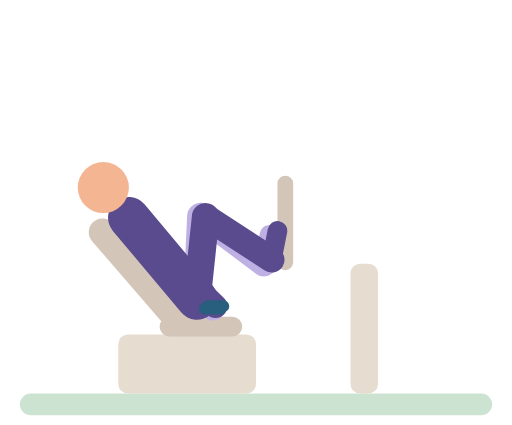
t = 0.00 s
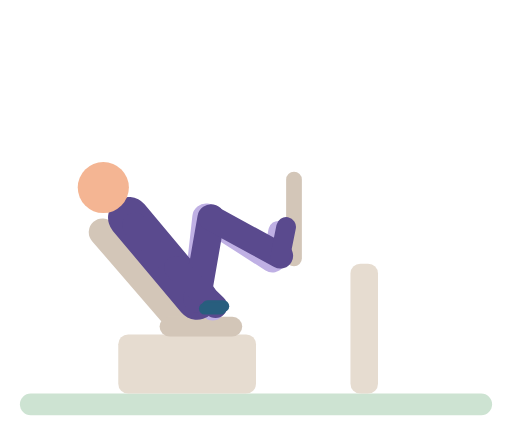
t = 0.56 s
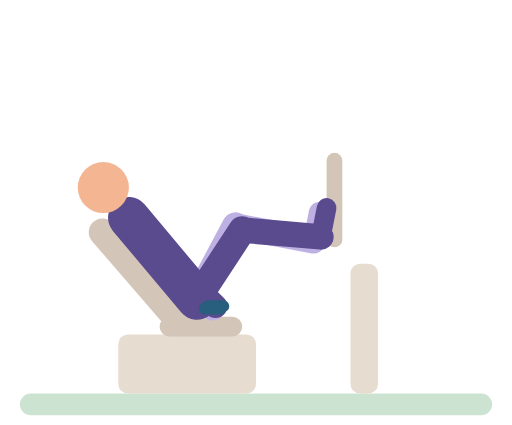
t = 1.11 s
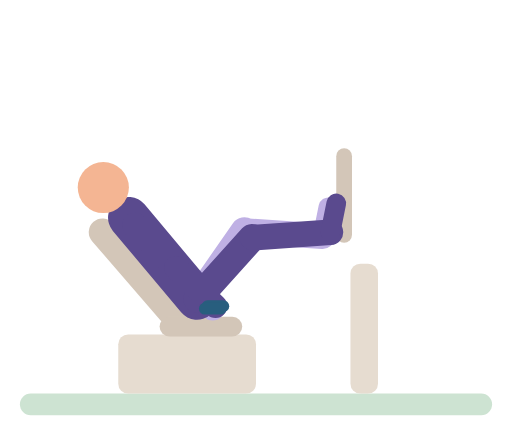
t = 1.63 s
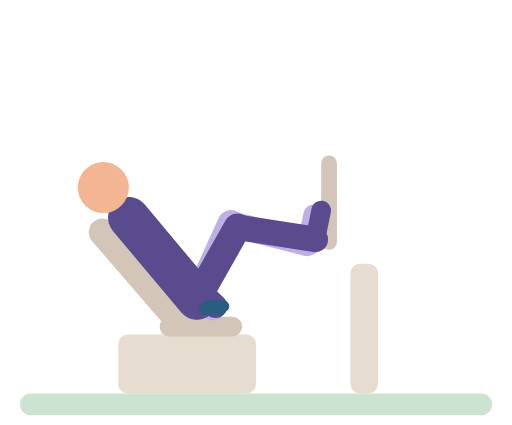
t = 2.25 s
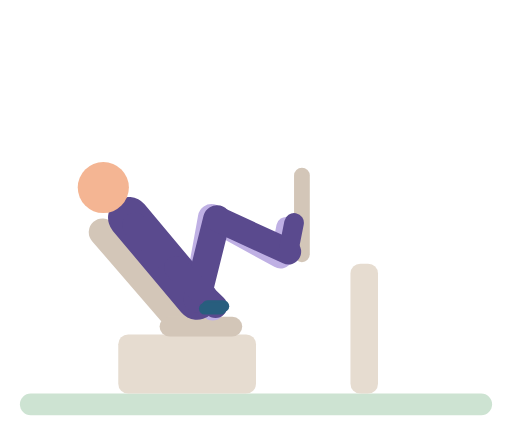
t = 2.74 s

The animated SVG that drew these frames (rendered in a browser with its animation timeline set to each time). Animation: 24 SMIL elements (animate=24); one cycle of 3.30 s, repeats indefinitely.

<svg xmlns="http://www.w3.org/2000/svg" viewBox="-10 -14 260 216" role="img" aria-label="Leg press"><title>Leg press</title><g stroke-linecap="round"><rect x="0" y="186" width="240" height="11" rx="5.5" fill="#CDE3D2"/><rect x="50" y="156" width="70" height="30" rx="5" fill="#E6DCD0"/><rect x="168" y="120" width="14" height="66" rx="5" fill="#E6DCD0"/><line x1="42" y1="104" x2="80" y2="148" stroke="#D3C6B8" stroke-width="14"/><line x1="76" y1="152" x2="108" y2="152" stroke="#D3C6B8" stroke-width="10"/><line x1="58.5" y1="100.5" x2="78.6" y2="122.8" stroke="#BFB0E4" stroke-width="13"/><line x1="78.6" y1="122.8" x2="98" y2="142.9" stroke="#BFB0E4" stroke-width="12"/><line x1="90" y1="138" x2="92" y2="96" stroke="#BFB0E4" stroke-width="14"><animate attributeName="x2" dur="3.3s" repeatCount="indefinite" values="92;92;93.5;95;97.9;108;111.3;113.5;114.1;114;112.8;109.7;99.3;95.6;92.8;92" keyTimes="0;0.1013;0.1519;0.1772;0.2152;0.3165;0.3544;0.3924;0.4304;0.5316;0.5823;0.6456;0.7975;0.8608;0.9367;1"/><animate attributeName="y2" dur="3.3s" repeatCount="indefinite" values="96;96.1;96.8;98.5;102.8;103.6;103.2;98.3;96.9;96.2;96" keyTimes="0;0.1392;0.2152;0.2785;0.3797;0.4304;0.557;0.7342;0.8101;0.8861;1"/></line><line x1="92" y1="96" x2="124" y2="120" stroke="#BFB0E4" stroke-width="13"><animate attributeName="x1" dur="3.3s" repeatCount="indefinite" values="92;92;93.5;95;97.9;108;111.3;113.5;114.1;114;112.8;109.7;99.3;95.6;92.8;92" keyTimes="0;0.1013;0.1519;0.1772;0.2152;0.3165;0.3544;0.3924;0.4304;0.5316;0.5823;0.6456;0.7975;0.8608;0.9367;1"/><animate attributeName="y1" dur="3.3s" repeatCount="indefinite" values="96;96.1;96.8;98.5;102.8;103.6;103.2;98.3;96.9;96.2;96" keyTimes="0;0.1392;0.2152;0.2785;0.3797;0.4304;0.557;0.7342;0.8101;0.8861;1"/><animate attributeName="x2" dur="3.3s" repeatCount="indefinite" values="124;124.1;124.8;126.4;131.6;145.3;149.7;151.9;153.3;154;153.7;151.4;145.9;134;128.8;125.2;124" keyTimes="0;0.1013;0.1266;0.1519;0.2025;0.3038;0.3418;0.3671;0.3924;0.4304;0.5443;0.6076;0.6835;0.8101;0.8734;0.9367;1"/><animate attributeName="y2" dur="3.3s" repeatCount="indefinite" values="120;120;118.9;116.5;108;106.3;106;106.1;107.2;109.8;117.8;119.4;120" keyTimes="0;0.1013;0.1519;0.2025;0.3418;0.3924;0.4304;0.5443;0.6076;0.6835;0.8734;0.9367;1"/></line><line x1="124" y1="120" x2="126.9" y2="105.3" stroke="#BFB0E4" stroke-width="10"><animate attributeName="x1" dur="3.3s" repeatCount="indefinite" values="124;124.1;124.8;126.4;131.6;145.3;149.7;151.9;153.3;154;153.7;151.4;145.9;134;128.8;125.2;124" keyTimes="0;0.1013;0.1266;0.1519;0.2025;0.3038;0.3418;0.3671;0.3924;0.4304;0.5443;0.6076;0.6835;0.8101;0.8734;0.9367;1"/><animate attributeName="y1" dur="3.3s" repeatCount="indefinite" values="120;120;118.9;116.5;108;106.3;106;106.1;107.2;109.8;117.8;119.4;120" keyTimes="0;0.1013;0.1519;0.2025;0.3418;0.3924;0.4304;0.5443;0.6076;0.6835;0.8734;0.9367;1"/><animate attributeName="x2" dur="3.3s" repeatCount="indefinite" values="126.9;127;127.8;129.4;134.5;148.3;152.6;154.8;156.3;156.9;156.7;154.3;148.9;136.9;131.7;128.2;126.9" keyTimes="0;0.1013;0.1266;0.1519;0.2025;0.3038;0.3418;0.3671;0.3924;0.4304;0.5443;0.6076;0.6835;0.8101;0.8734;0.9367;1"/><animate attributeName="y2" dur="3.3s" repeatCount="indefinite" values="105.3;105.3;104.2;101.8;93.3;91.6;91.3;91.4;92.5;95.1;103.1;104.7;105.3" keyTimes="0;0.1013;0.1519;0.2025;0.3418;0.3924;0.4304;0.5443;0.6076;0.6835;0.8734;0.9367;1"/></line><line x1="134.9" y1="79.3" x2="134.9" y2="119.3" stroke="#D3C6B8" stroke-width="8"><animate attributeName="x1" dur="3.3s" repeatCount="indefinite" values="134.9;135;135.8;137.4;142.5;156.3;160.6;162.8;164.3;164.9;164.7;162.3;156.9;144.9;139.7;136.2;134.9" keyTimes="0;0.1013;0.1266;0.1519;0.2025;0.3038;0.3418;0.3671;0.3924;0.4304;0.5443;0.6076;0.6835;0.8101;0.8734;0.9367;1"/><animate attributeName="y1" dur="3.3s" repeatCount="indefinite" values="79.3;79.3;78.2;75.8;67.3;65.6;65.3;65.4;66.5;69.1;77.1;78.7;79.3" keyTimes="0;0.1013;0.1519;0.2025;0.3418;0.3924;0.4304;0.5443;0.6076;0.6835;0.8734;0.9367;1"/><animate attributeName="x2" dur="3.3s" repeatCount="indefinite" values="134.9;135;135.8;137.4;142.5;156.3;160.6;162.8;164.3;164.9;164.7;162.3;156.9;144.9;139.7;136.2;134.9" keyTimes="0;0.1013;0.1266;0.1519;0.2025;0.3038;0.3418;0.3671;0.3924;0.4304;0.5443;0.6076;0.6835;0.8101;0.8734;0.9367;1"/><animate attributeName="y2" dur="3.3s" repeatCount="indefinite" values="119.3;119.3;118.2;115.8;107.3;105.6;105.3;105.4;106.5;109.1;117.1;118.7;119.3" keyTimes="0;0.1013;0.1519;0.2025;0.3418;0.3924;0.4304;0.5443;0.6076;0.6835;0.8734;0.9367;1"/></line><line x1="90" y1="138" x2="55.3" y2="96.6" stroke="#5A4A8E" stroke-width="21"/><circle cx="42.4" cy="81.3" r="13" fill="#F4B593"/><line x1="90" y1="138" x2="94.4" y2="96.2" stroke="#5A4A8E" stroke-width="14"><animate attributeName="x2" dur="3.3s" repeatCount="indefinite" values="94.4;94.5;96;97.6;100.7;114.9;117.4;118.1;118;116.6;113.1;102.1;98.2;95.3;94.4" keyTimes="0;0.1013;0.1519;0.1772;0.2152;0.3544;0.3924;0.4304;0.5316;0.5823;0.6456;0.7975;0.8608;0.9367;1"/><animate attributeName="y2" dur="3.3s" repeatCount="indefinite" values="96.2;96.4;97.4;99.7;106.1;106.8;106.8;106.3;99.9;97.5;96.6;96.2" keyTimes="0;0.1392;0.2152;0.2785;0.3924;0.4304;0.519;0.557;0.7215;0.8101;0.8861;1"/></line><line x1="94.4" y1="96.2" x2="128" y2="118" stroke="#5A4A8E" stroke-width="13"><animate attributeName="x1" dur="3.3s" repeatCount="indefinite" values="94.4;94.5;96;97.6;100.7;114.9;117.4;118.1;118;116.6;113.1;102.1;98.2;95.3;94.4" keyTimes="0;0.1013;0.1519;0.1772;0.2152;0.3544;0.3924;0.4304;0.5316;0.5823;0.6456;0.7975;0.8608;0.9367;1"/><animate attributeName="y1" dur="3.3s" repeatCount="indefinite" values="96.2;96.4;97.4;99.7;106.1;106.8;106.8;106.3;99.9;97.5;96.6;96.2" keyTimes="0;0.1392;0.2152;0.2785;0.3924;0.4304;0.519;0.557;0.7215;0.8101;0.8861;1"/><animate attributeName="x2" dur="3.3s" repeatCount="indefinite" values="128;128.1;128.8;130.4;135.6;149.3;153.7;155.9;157.3;158;157.7;155.4;149.9;138;132.8;129.2;128" keyTimes="0;0.1013;0.1266;0.1519;0.2025;0.3038;0.3418;0.3671;0.3924;0.4304;0.5443;0.6076;0.6835;0.8101;0.8734;0.9367;1"/><animate attributeName="y2" dur="3.3s" repeatCount="indefinite" values="118;118;116.9;114.5;106;104.3;104;104.1;105.2;107.8;115.8;117.4;118" keyTimes="0;0.1013;0.1519;0.2025;0.3418;0.3924;0.4304;0.5443;0.6076;0.6835;0.8734;0.9367;1"/></line><line x1="128" y1="118" x2="130.9" y2="103.3" stroke="#5A4A8E" stroke-width="10"><animate attributeName="x1" dur="3.3s" repeatCount="indefinite" values="128;128.1;128.8;130.4;135.6;149.3;153.7;155.9;157.3;158;157.7;155.4;149.9;138;132.8;129.2;128" keyTimes="0;0.1013;0.1266;0.1519;0.2025;0.3038;0.3418;0.3671;0.3924;0.4304;0.5443;0.6076;0.6835;0.8101;0.8734;0.9367;1"/><animate attributeName="y1" dur="3.3s" repeatCount="indefinite" values="118;118;116.9;114.5;106;104.3;104;104.1;105.2;107.8;115.8;117.4;118" keyTimes="0;0.1013;0.1519;0.2025;0.3418;0.3924;0.4304;0.5443;0.6076;0.6835;0.8734;0.9367;1"/><animate attributeName="x2" dur="3.3s" repeatCount="indefinite" values="130.9;131;131.8;133.4;138.5;152.3;156.6;158.8;160.3;160.9;160.7;158.3;152.9;140.9;135.7;132.2;130.9" keyTimes="0;0.1013;0.1266;0.1519;0.2025;0.3038;0.3418;0.3671;0.3924;0.4304;0.5443;0.6076;0.6835;0.8101;0.8734;0.9367;1"/><animate attributeName="y2" dur="3.3s" repeatCount="indefinite" values="103.3;103.3;102.2;99.8;91.3;89.6;89.3;89.4;90.5;93.1;101.1;102.7;103.3" keyTimes="0;0.1013;0.1519;0.2025;0.3418;0.3924;0.4304;0.5443;0.6076;0.6835;0.8734;0.9367;1"/></line><line x1="58.5" y1="100.5" x2="79.3" y2="122.1" stroke="#5A4A8E" stroke-width="13"/><line x1="79.3" y1="122.1" x2="99.4" y2="141.6" stroke="#5A4A8E" stroke-width="12"/><line x1="95.4" y1="141.6" x2="103.4" y2="141.6" stroke="#285E7E" stroke-width="6"/><line x1="94" y1="142.9" x2="102" y2="142.9" stroke="#285E7E" stroke-width="6"/></g></svg>
